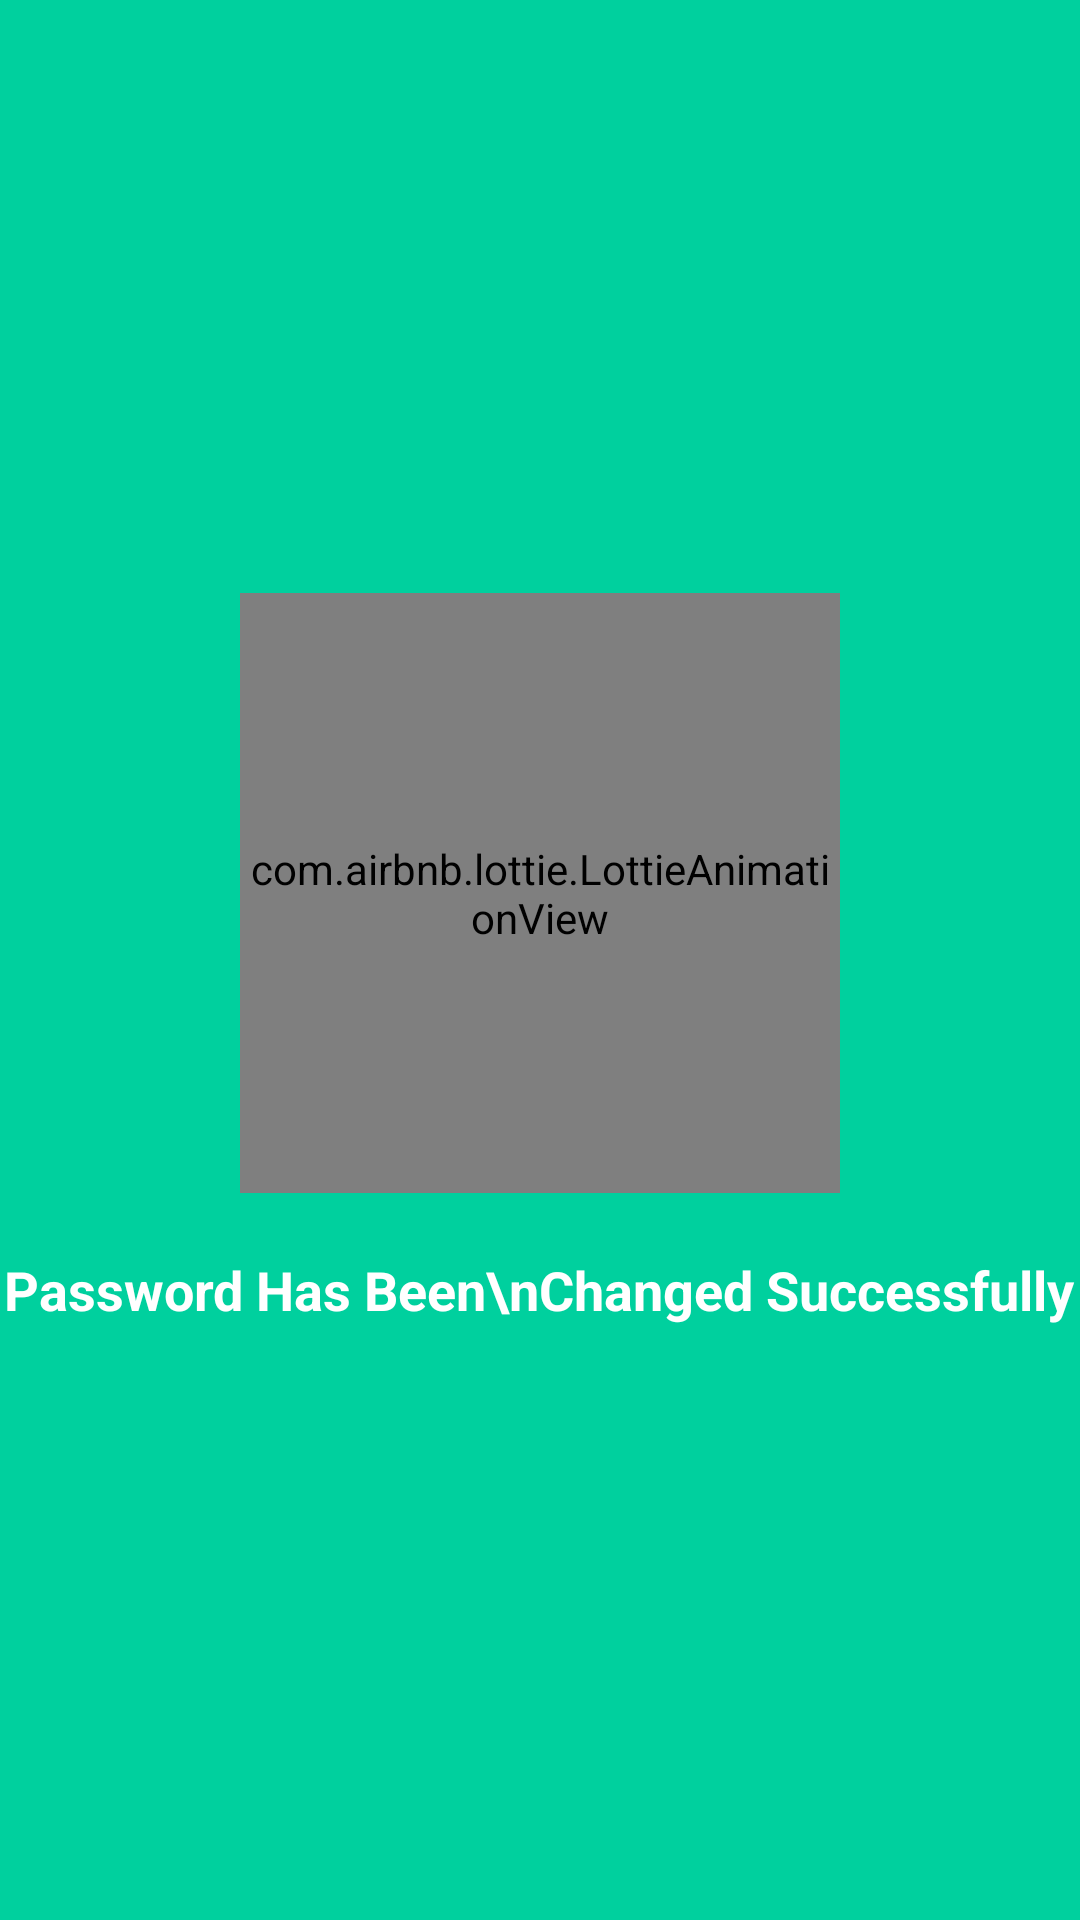

Reconstruct the res/layout file that produces this screen, plus the resources it refers to.
<!-- AndroidManifest.xml: application theme Theme.BudgetBuddyorg -->
<!-- res/layout/activity_confirm_animation.xml -->
<?xml version="1.0" encoding="utf-8"?>
<LinearLayout xmlns:android="http://schemas.android.com/apk/res/android"
    android:layout_width="match_parent"
    android:layout_height="match_parent"
    xmlns:app="http://schemas.android.com/apk/res-auto"
    android:background="#00D09E"
    android:gravity="center"
    android:orientation="vertical">

    <com.airbnb.lottie.LottieAnimationView
        android:id="@+id/success_animation"
        android:layout_width="200dp"
        android:layout_height="200dp"
        android:layout_centerInParent="true"
        app:lottie_autoPlay="true"
        app:lottie_rawRes="@raw/lottie"
        app:lottie_repeatCount="1"
        app:lottie_loop="true"/>

    
    <TextView
        android:id="@+id/tvSuccessMessage"
        android:layout_width="wrap_content"
        android:layout_height="wrap_content"
        android:text="Password Has Been\nChanged Successfully"
        android:textColor="@android:color/white"
        android:textSize="18sp"
        android:textStyle="bold"
        android:gravity="center"
        android:layout_marginTop="20dp"/>
</LinearLayout>
<!-- resources referenced by this layout -->
<resources>
  <style name="Theme.BudgetBuddyorg" parent="Base.Theme.BudgetBuddyorg" />
  <style name="Base.Theme.BudgetBuddyorg" parent="Theme.Material3.DayNight.NoActionBar">
          
          
      </style>
</resources>
